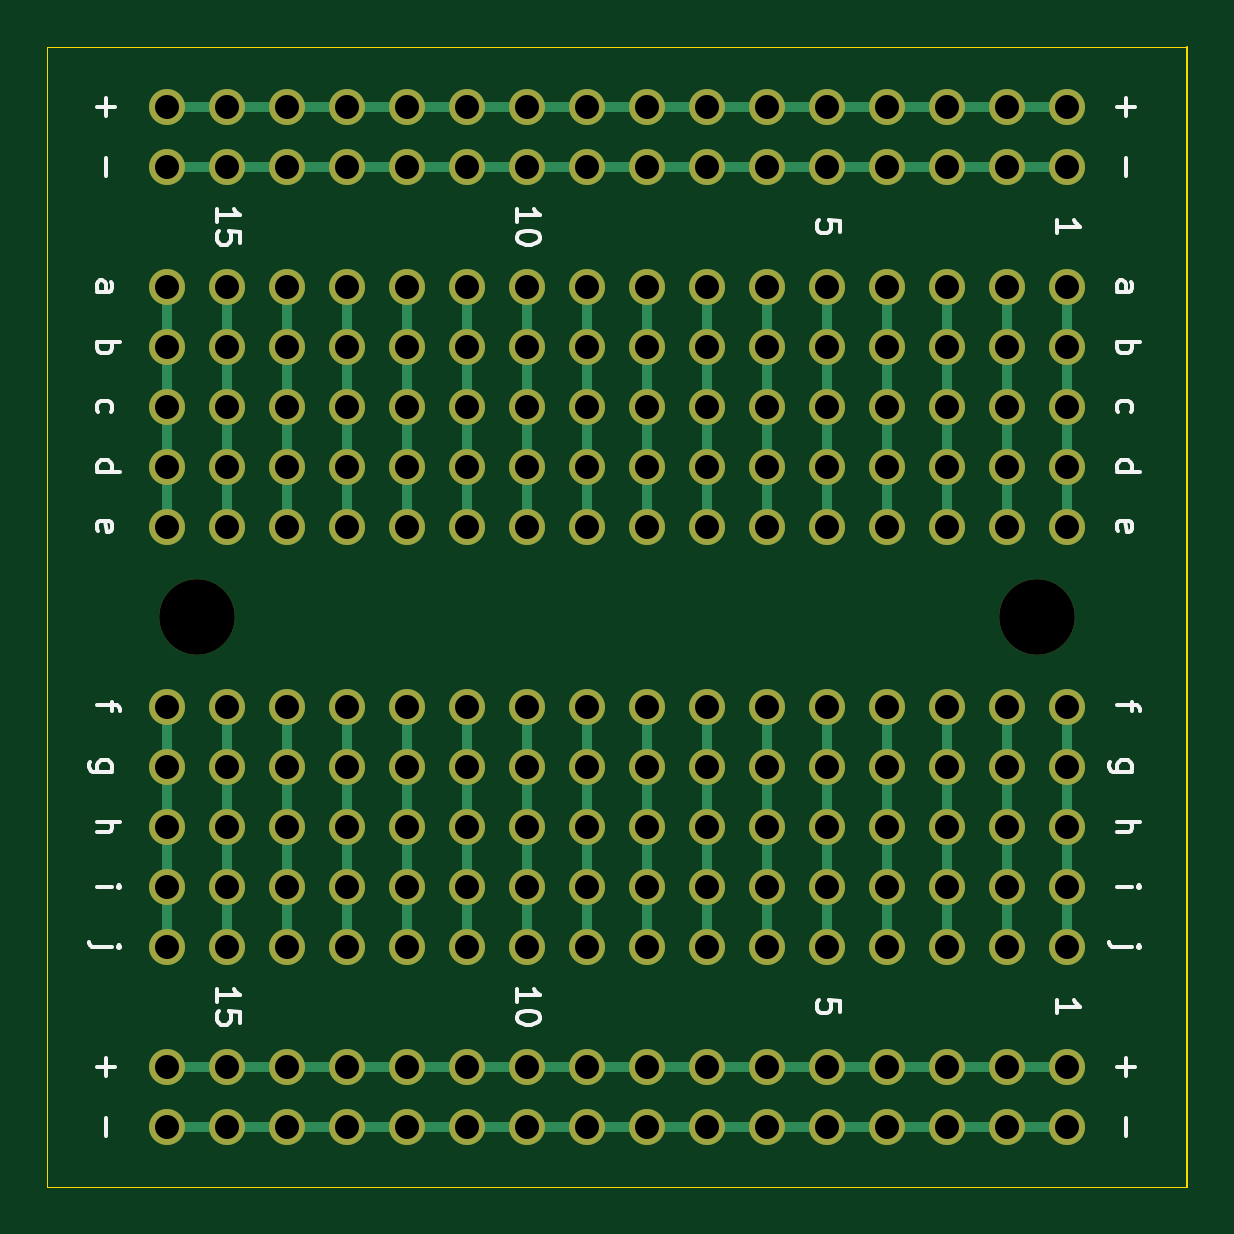
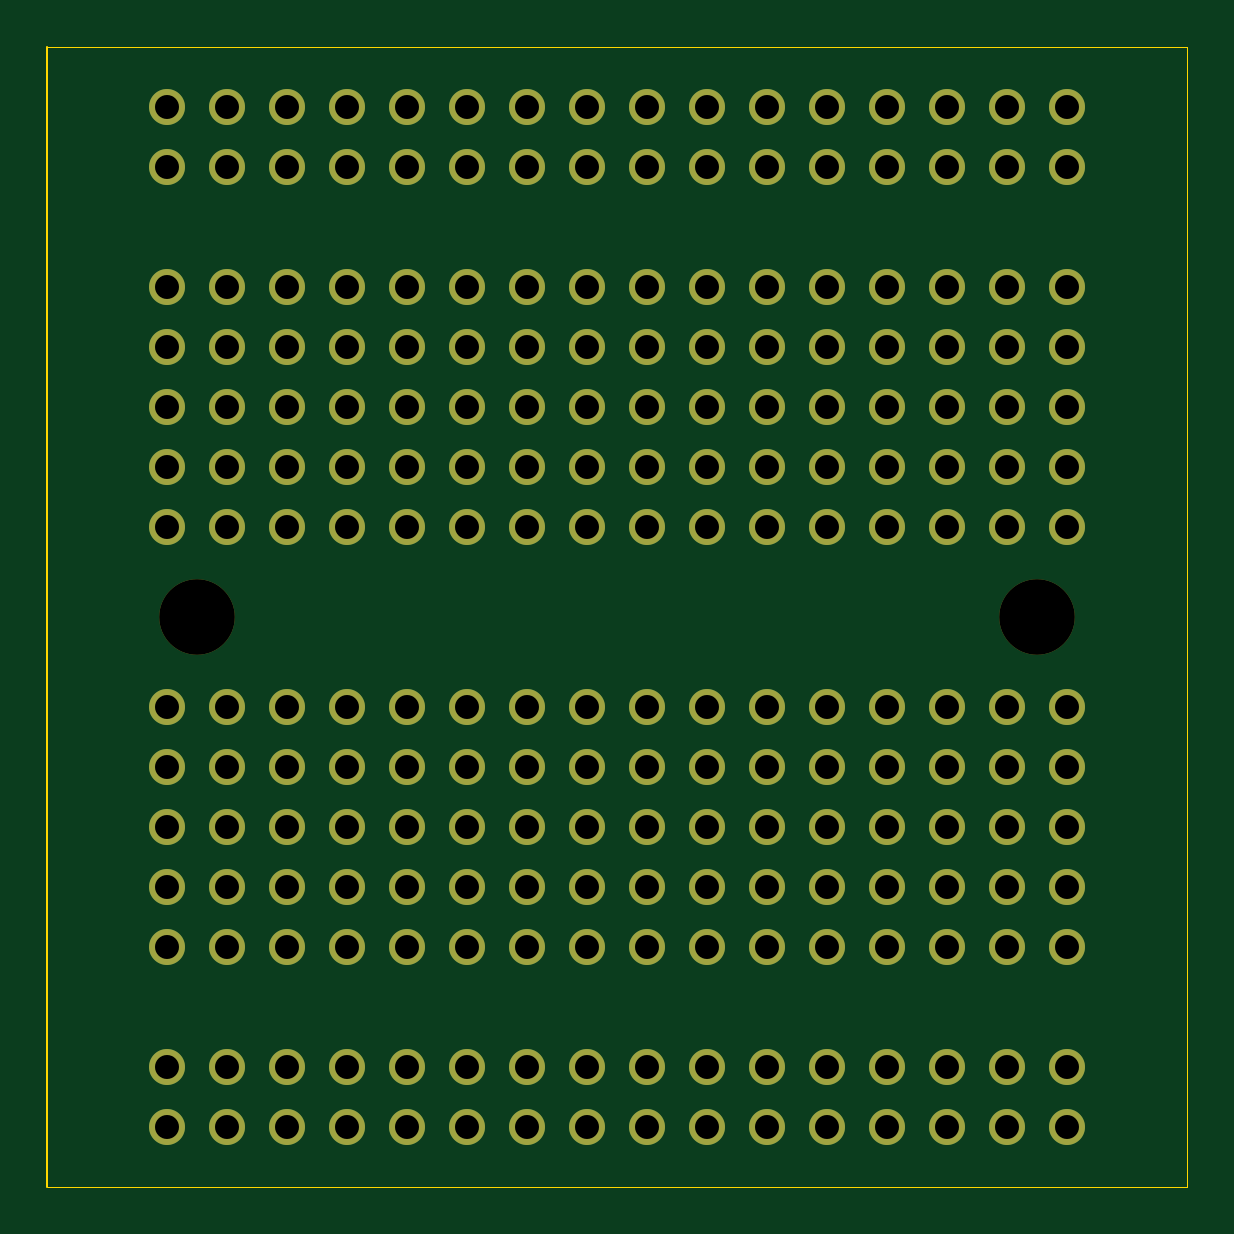
Circuit board: 11 layer files. Board 48.3 x 48.3 mm.
- bottom_copper: ProtoPCBs-B_Cu.gbr (6234 bytes)
- bottom_mask: ProtoPCBs-B_Mask.gbr (6317 bytes)
- paste: ProtoPCBs-B_Paste.gbr (508 bytes)
- bottom_silk: ProtoPCBs-B_SilkS.gbr (509 bytes)
- outline: ProtoPCBs-Edge_Cuts.gbr (799 bytes)
- top_copper: ProtoPCBs-F_Cu.gbr (8110 bytes)
- top_mask: ProtoPCBs-F_Mask.gbr (6317 bytes)
- paste: ProtoPCBs-F_Paste.gbr (508 bytes)
- top_silk: ProtoPCBs-F_SilkS.gbr (10987 bytes)
- drill: ProtoPCBs-NPTH.drl (361 bytes)
- drill: ProtoPCBs-PTH.drl (2573 bytes)

=== bottom_copper: ProtoPCBs-B_Cu.gbr ===
%TF.GenerationSoftware,KiCad,Pcbnew,5.1.9-73d0e3b20d~88~ubuntu20.04.1*%
%TF.CreationDate,2021-01-27T17:21:51-06:00*%
%TF.ProjectId,ProtoPCBs,50726f74-6f50-4434-9273-2e6b69636164,rev?*%
%TF.SameCoordinates,Original*%
%TF.FileFunction,Copper,L2,Bot*%
%TF.FilePolarity,Positive*%
%FSLAX46Y46*%
G04 Gerber Fmt 4.6, Leading zero omitted, Abs format (unit mm)*
G04 Created by KiCad (PCBNEW 5.1.9-73d0e3b20d~88~ubuntu20.04.1) date 2021-01-27 17:21:51*
%MOMM*%
%LPD*%
G01*
G04 APERTURE LIST*
%TA.AperFunction,ComponentPad*%
%ADD10C,1.524000*%
%TD*%
G04 APERTURE END LIST*
D10*
%TO.P,REF\u002A\u002A,1*%
%TO.N,N/C*%
X193040000Y-58420000D03*
X203200000Y-60960000D03*
X226060000Y-58420000D03*
X205740000Y-60960000D03*
X223520000Y-58420000D03*
X193040000Y-60960000D03*
X213360000Y-60960000D03*
X205740000Y-58420000D03*
X220980000Y-60960000D03*
X231140000Y-60960000D03*
X218440000Y-60960000D03*
X208280000Y-58420000D03*
X215900000Y-58420000D03*
X220980000Y-58420000D03*
X228600000Y-58420000D03*
X231140000Y-58420000D03*
X203200000Y-58420000D03*
X200660000Y-58420000D03*
X215900000Y-60960000D03*
X223520000Y-60960000D03*
X226060000Y-60960000D03*
X213360000Y-58420000D03*
X228600000Y-60960000D03*
X198120000Y-58420000D03*
X210820000Y-58420000D03*
X210820000Y-60960000D03*
X208280000Y-60960000D03*
X195580000Y-60960000D03*
X218440000Y-58420000D03*
X198120000Y-60960000D03*
X200660000Y-60960000D03*
X195580000Y-58420000D03*
X193040000Y-101600000D03*
X228600000Y-101600000D03*
X215900000Y-101600000D03*
X231140000Y-99060000D03*
X213360000Y-101600000D03*
X220980000Y-99060000D03*
X220980000Y-101600000D03*
X195580000Y-101600000D03*
X203200000Y-99060000D03*
X198120000Y-99060000D03*
X210820000Y-101600000D03*
X226060000Y-99060000D03*
X203200000Y-101600000D03*
X213360000Y-99060000D03*
X208280000Y-99060000D03*
X231140000Y-101600000D03*
X223520000Y-99060000D03*
X223520000Y-101600000D03*
X218440000Y-101600000D03*
X218440000Y-99060000D03*
X228600000Y-99060000D03*
X215900000Y-99060000D03*
X200660000Y-99060000D03*
X200660000Y-101600000D03*
X208280000Y-101600000D03*
X210820000Y-99060000D03*
X195580000Y-99060000D03*
X205740000Y-99060000D03*
X226060000Y-101600000D03*
X193040000Y-99060000D03*
X205740000Y-101600000D03*
X198120000Y-101600000D03*
X193040000Y-83820000D03*
X193040000Y-93980000D03*
X203200000Y-86360000D03*
X228600000Y-93980000D03*
X228600000Y-88900000D03*
X226060000Y-83820000D03*
X215900000Y-93980000D03*
X205740000Y-86360000D03*
X213360000Y-88900000D03*
X223520000Y-83820000D03*
X231140000Y-91440000D03*
X193040000Y-86360000D03*
X213360000Y-86360000D03*
X213360000Y-93980000D03*
X220980000Y-91440000D03*
X220980000Y-93980000D03*
X205740000Y-83820000D03*
X220980000Y-86360000D03*
X195580000Y-93980000D03*
X198120000Y-88900000D03*
X226060000Y-88900000D03*
X213360000Y-91440000D03*
X231140000Y-86360000D03*
X218440000Y-86360000D03*
X208280000Y-91440000D03*
X231140000Y-93980000D03*
X223520000Y-91440000D03*
X223520000Y-93980000D03*
X218440000Y-93980000D03*
X203200000Y-88900000D03*
X200660000Y-88900000D03*
X208280000Y-83820000D03*
X215900000Y-83820000D03*
X218440000Y-91440000D03*
X218440000Y-88900000D03*
X228600000Y-91440000D03*
X220980000Y-83820000D03*
X215900000Y-91440000D03*
X200660000Y-91440000D03*
X220980000Y-88900000D03*
X228600000Y-83820000D03*
X200660000Y-93980000D03*
X215900000Y-88900000D03*
X231140000Y-83820000D03*
X208280000Y-93980000D03*
X208280000Y-88900000D03*
X203200000Y-83820000D03*
X210820000Y-91440000D03*
X200660000Y-83820000D03*
X215900000Y-86360000D03*
X195580000Y-91440000D03*
X205740000Y-91440000D03*
X223520000Y-86360000D03*
X226060000Y-86360000D03*
X213360000Y-83820000D03*
X228600000Y-86360000D03*
X226060000Y-93980000D03*
X198120000Y-83820000D03*
X195580000Y-88900000D03*
X210820000Y-83820000D03*
X193040000Y-91440000D03*
X210820000Y-86360000D03*
X231140000Y-88900000D03*
X208280000Y-86360000D03*
X223520000Y-88900000D03*
X205740000Y-93980000D03*
X205740000Y-88900000D03*
X195580000Y-86360000D03*
X198120000Y-93980000D03*
X210820000Y-93980000D03*
X210820000Y-88900000D03*
X226060000Y-91440000D03*
X218440000Y-83820000D03*
X203200000Y-93980000D03*
X193040000Y-88900000D03*
X198120000Y-86360000D03*
X200660000Y-86360000D03*
X195580000Y-83820000D03*
X198120000Y-91440000D03*
X203200000Y-91440000D03*
X213360000Y-66040000D03*
X213360000Y-76200000D03*
X223520000Y-68580000D03*
X226060000Y-68580000D03*
X213360000Y-68580000D03*
X226060000Y-66040000D03*
X215900000Y-76200000D03*
X218440000Y-71120000D03*
X228600000Y-73660000D03*
X223520000Y-71120000D03*
X220980000Y-71120000D03*
X228600000Y-66040000D03*
X220980000Y-73660000D03*
X220980000Y-76200000D03*
X228600000Y-76200000D03*
X228600000Y-71120000D03*
X223520000Y-66040000D03*
X231140000Y-73660000D03*
X220980000Y-66040000D03*
X215900000Y-73660000D03*
X226060000Y-73660000D03*
X218440000Y-66040000D03*
X215900000Y-71120000D03*
X231140000Y-66040000D03*
X213360000Y-73660000D03*
X231140000Y-68580000D03*
X228600000Y-68580000D03*
X226060000Y-76200000D03*
X226060000Y-71120000D03*
X215900000Y-68580000D03*
X218440000Y-76200000D03*
X231140000Y-76200000D03*
X231140000Y-71120000D03*
X223520000Y-76200000D03*
X213360000Y-71120000D03*
X218440000Y-68580000D03*
X220980000Y-68580000D03*
X215900000Y-66040000D03*
X218440000Y-73660000D03*
X223520000Y-73660000D03*
X210820000Y-73660000D03*
X210820000Y-66040000D03*
X210820000Y-76200000D03*
X210820000Y-71120000D03*
X210820000Y-68580000D03*
X208280000Y-68580000D03*
X208280000Y-66040000D03*
X208280000Y-73660000D03*
X208280000Y-76200000D03*
X208280000Y-71120000D03*
X205740000Y-68580000D03*
X205740000Y-71120000D03*
X205740000Y-66040000D03*
X205740000Y-76200000D03*
X205740000Y-73660000D03*
X203200000Y-71120000D03*
X203200000Y-73660000D03*
X203200000Y-76200000D03*
X203200000Y-66040000D03*
X203200000Y-68580000D03*
X200660000Y-71120000D03*
X200660000Y-66040000D03*
X200660000Y-76200000D03*
X200660000Y-68580000D03*
X200660000Y-73660000D03*
X198120000Y-76200000D03*
X198120000Y-73660000D03*
X198120000Y-71120000D03*
X198120000Y-68580000D03*
X198120000Y-66040000D03*
X195580000Y-66040000D03*
X195580000Y-76200000D03*
X195580000Y-68580000D03*
X195580000Y-73660000D03*
X195580000Y-71120000D03*
X193040000Y-76200000D03*
X193040000Y-73660000D03*
X193040000Y-71120000D03*
X193040000Y-68580000D03*
X193040000Y-66040000D03*
%TD*%
M02*

=== bottom_mask: ProtoPCBs-B_Mask.gbr ===
%TF.GenerationSoftware,KiCad,Pcbnew,5.1.9-73d0e3b20d~88~ubuntu20.04.1*%
%TF.CreationDate,2021-01-27T17:21:51-06:00*%
%TF.ProjectId,ProtoPCBs,50726f74-6f50-4434-9273-2e6b69636164,rev?*%
%TF.SameCoordinates,Original*%
%TF.FileFunction,Soldermask,Bot*%
%TF.FilePolarity,Negative*%
%FSLAX46Y46*%
G04 Gerber Fmt 4.6, Leading zero omitted, Abs format (unit mm)*
G04 Created by KiCad (PCBNEW 5.1.9-73d0e3b20d~88~ubuntu20.04.1) date 2021-01-27 17:21:51*
%MOMM*%
%LPD*%
G01*
G04 APERTURE LIST*
%ADD10C,1.524000*%
%ADD11C,3.200000*%
G04 APERTURE END LIST*
D10*
%TO.C,REF\u002A\u002A*%
X193040000Y-58420000D03*
X203200000Y-60960000D03*
X226060000Y-58420000D03*
X205740000Y-60960000D03*
X223520000Y-58420000D03*
X193040000Y-60960000D03*
X213360000Y-60960000D03*
X205740000Y-58420000D03*
X220980000Y-60960000D03*
X231140000Y-60960000D03*
X218440000Y-60960000D03*
X208280000Y-58420000D03*
X215900000Y-58420000D03*
X220980000Y-58420000D03*
X228600000Y-58420000D03*
X231140000Y-58420000D03*
X203200000Y-58420000D03*
X200660000Y-58420000D03*
X215900000Y-60960000D03*
X223520000Y-60960000D03*
X226060000Y-60960000D03*
X213360000Y-58420000D03*
X228600000Y-60960000D03*
X198120000Y-58420000D03*
X210820000Y-58420000D03*
X210820000Y-60960000D03*
X208280000Y-60960000D03*
X195580000Y-60960000D03*
X218440000Y-58420000D03*
X198120000Y-60960000D03*
X200660000Y-60960000D03*
X195580000Y-58420000D03*
X193040000Y-101600000D03*
X228600000Y-101600000D03*
X215900000Y-101600000D03*
X231140000Y-99060000D03*
X213360000Y-101600000D03*
X220980000Y-99060000D03*
X220980000Y-101600000D03*
X195580000Y-101600000D03*
X203200000Y-99060000D03*
X198120000Y-99060000D03*
X210820000Y-101600000D03*
X226060000Y-99060000D03*
X203200000Y-101600000D03*
X213360000Y-99060000D03*
X208280000Y-99060000D03*
X231140000Y-101600000D03*
X223520000Y-99060000D03*
X223520000Y-101600000D03*
X218440000Y-101600000D03*
X218440000Y-99060000D03*
X228600000Y-99060000D03*
X215900000Y-99060000D03*
X200660000Y-99060000D03*
X200660000Y-101600000D03*
X208280000Y-101600000D03*
X210820000Y-99060000D03*
X195580000Y-99060000D03*
X205740000Y-99060000D03*
X226060000Y-101600000D03*
X193040000Y-99060000D03*
X205740000Y-101600000D03*
X198120000Y-101600000D03*
X193040000Y-83820000D03*
X193040000Y-93980000D03*
X203200000Y-86360000D03*
X228600000Y-93980000D03*
X228600000Y-88900000D03*
X226060000Y-83820000D03*
X215900000Y-93980000D03*
X205740000Y-86360000D03*
X213360000Y-88900000D03*
X223520000Y-83820000D03*
X231140000Y-91440000D03*
X193040000Y-86360000D03*
X213360000Y-86360000D03*
X213360000Y-93980000D03*
X220980000Y-91440000D03*
X220980000Y-93980000D03*
X205740000Y-83820000D03*
X220980000Y-86360000D03*
X195580000Y-93980000D03*
X198120000Y-88900000D03*
X226060000Y-88900000D03*
X213360000Y-91440000D03*
X231140000Y-86360000D03*
X218440000Y-86360000D03*
X208280000Y-91440000D03*
X231140000Y-93980000D03*
X223520000Y-91440000D03*
X223520000Y-93980000D03*
X218440000Y-93980000D03*
X203200000Y-88900000D03*
X200660000Y-88900000D03*
X208280000Y-83820000D03*
X215900000Y-83820000D03*
X218440000Y-91440000D03*
X218440000Y-88900000D03*
X228600000Y-91440000D03*
X220980000Y-83820000D03*
X215900000Y-91440000D03*
X200660000Y-91440000D03*
X220980000Y-88900000D03*
X228600000Y-83820000D03*
X200660000Y-93980000D03*
X215900000Y-88900000D03*
X231140000Y-83820000D03*
X208280000Y-93980000D03*
X208280000Y-88900000D03*
X203200000Y-83820000D03*
X210820000Y-91440000D03*
X200660000Y-83820000D03*
X215900000Y-86360000D03*
X195580000Y-91440000D03*
X205740000Y-91440000D03*
X223520000Y-86360000D03*
X226060000Y-86360000D03*
X213360000Y-83820000D03*
X228600000Y-86360000D03*
X226060000Y-93980000D03*
X198120000Y-83820000D03*
X195580000Y-88900000D03*
X210820000Y-83820000D03*
X193040000Y-91440000D03*
X210820000Y-86360000D03*
X231140000Y-88900000D03*
X208280000Y-86360000D03*
X223520000Y-88900000D03*
X205740000Y-93980000D03*
X205740000Y-88900000D03*
X195580000Y-86360000D03*
X198120000Y-93980000D03*
X210820000Y-93980000D03*
X210820000Y-88900000D03*
X226060000Y-91440000D03*
X218440000Y-83820000D03*
X203200000Y-93980000D03*
X193040000Y-88900000D03*
X198120000Y-86360000D03*
X200660000Y-86360000D03*
X195580000Y-83820000D03*
X198120000Y-91440000D03*
X203200000Y-91440000D03*
X213360000Y-66040000D03*
X213360000Y-76200000D03*
X223520000Y-68580000D03*
X226060000Y-68580000D03*
X213360000Y-68580000D03*
X226060000Y-66040000D03*
X215900000Y-76200000D03*
X218440000Y-71120000D03*
X228600000Y-73660000D03*
X223520000Y-71120000D03*
X220980000Y-71120000D03*
X228600000Y-66040000D03*
X220980000Y-73660000D03*
X220980000Y-76200000D03*
X228600000Y-76200000D03*
X228600000Y-71120000D03*
X223520000Y-66040000D03*
X231140000Y-73660000D03*
X220980000Y-66040000D03*
X215900000Y-73660000D03*
X226060000Y-73660000D03*
X218440000Y-66040000D03*
X215900000Y-71120000D03*
X231140000Y-66040000D03*
X213360000Y-73660000D03*
X231140000Y-68580000D03*
X228600000Y-68580000D03*
X226060000Y-76200000D03*
X226060000Y-71120000D03*
X215900000Y-68580000D03*
X218440000Y-76200000D03*
X231140000Y-76200000D03*
X231140000Y-71120000D03*
X223520000Y-76200000D03*
X213360000Y-71120000D03*
X218440000Y-68580000D03*
X220980000Y-68580000D03*
X215900000Y-66040000D03*
X218440000Y-73660000D03*
X223520000Y-73660000D03*
X210820000Y-73660000D03*
X210820000Y-66040000D03*
X210820000Y-76200000D03*
X210820000Y-71120000D03*
X210820000Y-68580000D03*
X208280000Y-68580000D03*
X208280000Y-66040000D03*
X208280000Y-73660000D03*
X208280000Y-76200000D03*
X208280000Y-71120000D03*
X205740000Y-68580000D03*
X205740000Y-71120000D03*
X205740000Y-66040000D03*
X205740000Y-76200000D03*
X205740000Y-73660000D03*
X203200000Y-71120000D03*
X203200000Y-73660000D03*
X203200000Y-76200000D03*
X203200000Y-66040000D03*
X203200000Y-68580000D03*
X200660000Y-71120000D03*
X200660000Y-66040000D03*
X200660000Y-76200000D03*
X200660000Y-68580000D03*
X200660000Y-73660000D03*
X198120000Y-76200000D03*
X198120000Y-73660000D03*
X198120000Y-71120000D03*
X198120000Y-68580000D03*
X198120000Y-66040000D03*
X195580000Y-66040000D03*
X195580000Y-76200000D03*
X195580000Y-68580000D03*
X195580000Y-73660000D03*
X195580000Y-71120000D03*
X193040000Y-76200000D03*
X193040000Y-73660000D03*
X193040000Y-71120000D03*
X193040000Y-68580000D03*
X193040000Y-66040000D03*
%TD*%
D11*
%TO.C,REF\u002A\u002A*%
X194310000Y-80010000D03*
%TD*%
%TO.C,REF\u002A\u002A*%
X229870000Y-80010000D03*
%TD*%
M02*

=== paste: ProtoPCBs-B_Paste.gbr ===
%TF.GenerationSoftware,KiCad,Pcbnew,5.1.9-73d0e3b20d~88~ubuntu20.04.1*%
%TF.CreationDate,2021-01-27T17:21:51-06:00*%
%TF.ProjectId,ProtoPCBs,50726f74-6f50-4434-9273-2e6b69636164,rev?*%
%TF.SameCoordinates,Original*%
%TF.FileFunction,Paste,Bot*%
%TF.FilePolarity,Positive*%
%FSLAX46Y46*%
G04 Gerber Fmt 4.6, Leading zero omitted, Abs format (unit mm)*
G04 Created by KiCad (PCBNEW 5.1.9-73d0e3b20d~88~ubuntu20.04.1) date 2021-01-27 17:21:51*
%MOMM*%
%LPD*%
G01*
G04 APERTURE LIST*
G04 APERTURE END LIST*
M02*

=== bottom_silk: ProtoPCBs-B_SilkS.gbr ===
%TF.GenerationSoftware,KiCad,Pcbnew,5.1.9-73d0e3b20d~88~ubuntu20.04.1*%
%TF.CreationDate,2021-01-27T17:21:51-06:00*%
%TF.ProjectId,ProtoPCBs,50726f74-6f50-4434-9273-2e6b69636164,rev?*%
%TF.SameCoordinates,Original*%
%TF.FileFunction,Legend,Bot*%
%TF.FilePolarity,Positive*%
%FSLAX46Y46*%
G04 Gerber Fmt 4.6, Leading zero omitted, Abs format (unit mm)*
G04 Created by KiCad (PCBNEW 5.1.9-73d0e3b20d~88~ubuntu20.04.1) date 2021-01-27 17:21:51*
%MOMM*%
%LPD*%
G01*
G04 APERTURE LIST*
G04 APERTURE END LIST*
M02*

=== outline: ProtoPCBs-Edge_Cuts.gbr ===
%TF.GenerationSoftware,KiCad,Pcbnew,5.1.9-73d0e3b20d~88~ubuntu20.04.1*%
%TF.CreationDate,2021-01-27T17:21:51-06:00*%
%TF.ProjectId,ProtoPCBs,50726f74-6f50-4434-9273-2e6b69636164,rev?*%
%TF.SameCoordinates,Original*%
%TF.FileFunction,Profile,NP*%
%FSLAX46Y46*%
G04 Gerber Fmt 4.6, Leading zero omitted, Abs format (unit mm)*
G04 Created by KiCad (PCBNEW 5.1.9-73d0e3b20d~88~ubuntu20.04.1) date 2021-01-27 17:21:51*
%MOMM*%
%LPD*%
G01*
G04 APERTURE LIST*
%TA.AperFunction,Profile*%
%ADD10C,0.050000*%
%TD*%
%TA.AperFunction,Profile*%
%ADD11C,0.100000*%
%TD*%
G04 APERTURE END LIST*
D10*
X187960000Y-104140000D02*
X236220000Y-104140000D01*
X187960000Y-55880000D02*
X236220000Y-55880000D01*
X187960000Y-55880000D02*
X187960000Y-104140000D01*
D11*
X236220000Y-55880000D02*
X236220000Y-104140000D01*
M02*

=== top_copper: ProtoPCBs-F_Cu.gbr (8110 bytes, source omitted) ===
=== top_mask: ProtoPCBs-F_Mask.gbr ===
%TF.GenerationSoftware,KiCad,Pcbnew,5.1.9-73d0e3b20d~88~ubuntu20.04.1*%
%TF.CreationDate,2021-01-27T17:21:51-06:00*%
%TF.ProjectId,ProtoPCBs,50726f74-6f50-4434-9273-2e6b69636164,rev?*%
%TF.SameCoordinates,Original*%
%TF.FileFunction,Soldermask,Top*%
%TF.FilePolarity,Negative*%
%FSLAX46Y46*%
G04 Gerber Fmt 4.6, Leading zero omitted, Abs format (unit mm)*
G04 Created by KiCad (PCBNEW 5.1.9-73d0e3b20d~88~ubuntu20.04.1) date 2021-01-27 17:21:51*
%MOMM*%
%LPD*%
G01*
G04 APERTURE LIST*
%ADD10C,1.524000*%
%ADD11C,3.200000*%
G04 APERTURE END LIST*
D10*
%TO.C,REF\u002A\u002A*%
X193040000Y-58420000D03*
X203200000Y-60960000D03*
X226060000Y-58420000D03*
X205740000Y-60960000D03*
X223520000Y-58420000D03*
X193040000Y-60960000D03*
X213360000Y-60960000D03*
X205740000Y-58420000D03*
X220980000Y-60960000D03*
X231140000Y-60960000D03*
X218440000Y-60960000D03*
X208280000Y-58420000D03*
X215900000Y-58420000D03*
X220980000Y-58420000D03*
X228600000Y-58420000D03*
X231140000Y-58420000D03*
X203200000Y-58420000D03*
X200660000Y-58420000D03*
X215900000Y-60960000D03*
X223520000Y-60960000D03*
X226060000Y-60960000D03*
X213360000Y-58420000D03*
X228600000Y-60960000D03*
X198120000Y-58420000D03*
X210820000Y-58420000D03*
X210820000Y-60960000D03*
X208280000Y-60960000D03*
X195580000Y-60960000D03*
X218440000Y-58420000D03*
X198120000Y-60960000D03*
X200660000Y-60960000D03*
X195580000Y-58420000D03*
X193040000Y-101600000D03*
X228600000Y-101600000D03*
X215900000Y-101600000D03*
X231140000Y-99060000D03*
X213360000Y-101600000D03*
X220980000Y-99060000D03*
X220980000Y-101600000D03*
X195580000Y-101600000D03*
X203200000Y-99060000D03*
X198120000Y-99060000D03*
X210820000Y-101600000D03*
X226060000Y-99060000D03*
X203200000Y-101600000D03*
X213360000Y-99060000D03*
X208280000Y-99060000D03*
X231140000Y-101600000D03*
X223520000Y-99060000D03*
X223520000Y-101600000D03*
X218440000Y-101600000D03*
X218440000Y-99060000D03*
X228600000Y-99060000D03*
X215900000Y-99060000D03*
X200660000Y-99060000D03*
X200660000Y-101600000D03*
X208280000Y-101600000D03*
X210820000Y-99060000D03*
X195580000Y-99060000D03*
X205740000Y-99060000D03*
X226060000Y-101600000D03*
X193040000Y-99060000D03*
X205740000Y-101600000D03*
X198120000Y-101600000D03*
X193040000Y-83820000D03*
X193040000Y-93980000D03*
X203200000Y-86360000D03*
X228600000Y-93980000D03*
X228600000Y-88900000D03*
X226060000Y-83820000D03*
X215900000Y-93980000D03*
X205740000Y-86360000D03*
X213360000Y-88900000D03*
X223520000Y-83820000D03*
X231140000Y-91440000D03*
X193040000Y-86360000D03*
X213360000Y-86360000D03*
X213360000Y-93980000D03*
X220980000Y-91440000D03*
X220980000Y-93980000D03*
X205740000Y-83820000D03*
X220980000Y-86360000D03*
X195580000Y-93980000D03*
X198120000Y-88900000D03*
X226060000Y-88900000D03*
X213360000Y-91440000D03*
X231140000Y-86360000D03*
X218440000Y-86360000D03*
X208280000Y-91440000D03*
X231140000Y-93980000D03*
X223520000Y-91440000D03*
X223520000Y-93980000D03*
X218440000Y-93980000D03*
X203200000Y-88900000D03*
X200660000Y-88900000D03*
X208280000Y-83820000D03*
X215900000Y-83820000D03*
X218440000Y-91440000D03*
X218440000Y-88900000D03*
X228600000Y-91440000D03*
X220980000Y-83820000D03*
X215900000Y-91440000D03*
X200660000Y-91440000D03*
X220980000Y-88900000D03*
X228600000Y-83820000D03*
X200660000Y-93980000D03*
X215900000Y-88900000D03*
X231140000Y-83820000D03*
X208280000Y-93980000D03*
X208280000Y-88900000D03*
X203200000Y-83820000D03*
X210820000Y-91440000D03*
X200660000Y-83820000D03*
X215900000Y-86360000D03*
X195580000Y-91440000D03*
X205740000Y-91440000D03*
X223520000Y-86360000D03*
X226060000Y-86360000D03*
X213360000Y-83820000D03*
X228600000Y-86360000D03*
X226060000Y-93980000D03*
X198120000Y-83820000D03*
X195580000Y-88900000D03*
X210820000Y-83820000D03*
X193040000Y-91440000D03*
X210820000Y-86360000D03*
X231140000Y-88900000D03*
X208280000Y-86360000D03*
X223520000Y-88900000D03*
X205740000Y-93980000D03*
X205740000Y-88900000D03*
X195580000Y-86360000D03*
X198120000Y-93980000D03*
X210820000Y-93980000D03*
X210820000Y-88900000D03*
X226060000Y-91440000D03*
X218440000Y-83820000D03*
X203200000Y-93980000D03*
X193040000Y-88900000D03*
X198120000Y-86360000D03*
X200660000Y-86360000D03*
X195580000Y-83820000D03*
X198120000Y-91440000D03*
X203200000Y-91440000D03*
X213360000Y-66040000D03*
X213360000Y-76200000D03*
X223520000Y-68580000D03*
X226060000Y-68580000D03*
X213360000Y-68580000D03*
X226060000Y-66040000D03*
X215900000Y-76200000D03*
X218440000Y-71120000D03*
X228600000Y-73660000D03*
X223520000Y-71120000D03*
X220980000Y-71120000D03*
X228600000Y-66040000D03*
X220980000Y-73660000D03*
X220980000Y-76200000D03*
X228600000Y-76200000D03*
X228600000Y-71120000D03*
X223520000Y-66040000D03*
X231140000Y-73660000D03*
X220980000Y-66040000D03*
X215900000Y-73660000D03*
X226060000Y-73660000D03*
X218440000Y-66040000D03*
X215900000Y-71120000D03*
X231140000Y-66040000D03*
X213360000Y-73660000D03*
X231140000Y-68580000D03*
X228600000Y-68580000D03*
X226060000Y-76200000D03*
X226060000Y-71120000D03*
X215900000Y-68580000D03*
X218440000Y-76200000D03*
X231140000Y-76200000D03*
X231140000Y-71120000D03*
X223520000Y-76200000D03*
X213360000Y-71120000D03*
X218440000Y-68580000D03*
X220980000Y-68580000D03*
X215900000Y-66040000D03*
X218440000Y-73660000D03*
X223520000Y-73660000D03*
X210820000Y-73660000D03*
X210820000Y-66040000D03*
X210820000Y-76200000D03*
X210820000Y-71120000D03*
X210820000Y-68580000D03*
X208280000Y-68580000D03*
X208280000Y-66040000D03*
X208280000Y-73660000D03*
X208280000Y-76200000D03*
X208280000Y-71120000D03*
X205740000Y-68580000D03*
X205740000Y-71120000D03*
X205740000Y-66040000D03*
X205740000Y-76200000D03*
X205740000Y-73660000D03*
X203200000Y-71120000D03*
X203200000Y-73660000D03*
X203200000Y-76200000D03*
X203200000Y-66040000D03*
X203200000Y-68580000D03*
X200660000Y-71120000D03*
X200660000Y-66040000D03*
X200660000Y-76200000D03*
X200660000Y-68580000D03*
X200660000Y-73660000D03*
X198120000Y-76200000D03*
X198120000Y-73660000D03*
X198120000Y-71120000D03*
X198120000Y-68580000D03*
X198120000Y-66040000D03*
X195580000Y-66040000D03*
X195580000Y-76200000D03*
X195580000Y-68580000D03*
X195580000Y-73660000D03*
X195580000Y-71120000D03*
X193040000Y-76200000D03*
X193040000Y-73660000D03*
X193040000Y-71120000D03*
X193040000Y-68580000D03*
X193040000Y-66040000D03*
%TD*%
D11*
%TO.C,REF\u002A\u002A*%
X194310000Y-80010000D03*
%TD*%
%TO.C,REF\u002A\u002A*%
X229870000Y-80010000D03*
%TD*%
M02*

=== paste: ProtoPCBs-F_Paste.gbr ===
%TF.GenerationSoftware,KiCad,Pcbnew,5.1.9-73d0e3b20d~88~ubuntu20.04.1*%
%TF.CreationDate,2021-01-27T17:21:51-06:00*%
%TF.ProjectId,ProtoPCBs,50726f74-6f50-4434-9273-2e6b69636164,rev?*%
%TF.SameCoordinates,Original*%
%TF.FileFunction,Paste,Top*%
%TF.FilePolarity,Positive*%
%FSLAX46Y46*%
G04 Gerber Fmt 4.6, Leading zero omitted, Abs format (unit mm)*
G04 Created by KiCad (PCBNEW 5.1.9-73d0e3b20d~88~ubuntu20.04.1) date 2021-01-27 17:21:51*
%MOMM*%
%LPD*%
G01*
G04 APERTURE LIST*
G04 APERTURE END LIST*
M02*

=== top_silk: ProtoPCBs-F_SilkS.gbr (10987 bytes, source omitted) ===
=== drill: ProtoPCBs-NPTH.drl ===
M48
; DRILL file {KiCad 5.1.9-73d0e3b20d~88~ubuntu20.04.1} date Wed Jan 27 17:21:53 2021
; FORMAT={-:-/ absolute / inch / decimal}
; #@! TF.CreationDate,2021-01-27T17:21:53-06:00
; #@! TF.GenerationSoftware,Kicad,Pcbnew,5.1.9-73d0e3b20d~88~ubuntu20.04.1
; #@! TF.FileFunction,NonPlated,1,2,NPTH
FMAT,2
INCH
T1C0.1260
%
G90
G05
T1
X7.65Y-3.15
X9.05Y-3.15
T0
M30

=== drill: ProtoPCBs-PTH.drl ===
M48
; DRILL file {KiCad 5.1.9-73d0e3b20d~88~ubuntu20.04.1} date Wed Jan 27 17:21:53 2021
; FORMAT={-:-/ absolute / inch / decimal}
; #@! TF.CreationDate,2021-01-27T17:21:53-06:00
; #@! TF.GenerationSoftware,Kicad,Pcbnew,5.1.9-73d0e3b20d~88~ubuntu20.04.1
; #@! TF.FileFunction,Plated,1,2,PTH
FMAT,2
INCH
T1C0.0400
%
G90
G05
T1
X7.6Y-2.3
X7.6Y-2.4
X7.6Y-2.6
X7.6Y-2.7
X7.6Y-2.8
X7.6Y-2.9
X7.6Y-3.0
X7.6Y-3.3
X7.6Y-3.4
X7.6Y-3.5
X7.6Y-3.6
X7.6Y-3.7
X7.6Y-3.9
X7.6Y-4.0
X7.7Y-2.3
X7.7Y-2.4
X7.7Y-2.6
X7.7Y-2.7
X7.7Y-2.8
X7.7Y-2.9
X7.7Y-3.0
X7.7Y-3.3
X7.7Y-3.4
X7.7Y-3.5
X7.7Y-3.6
X7.7Y-3.7
X7.7Y-3.9
X7.7Y-4.0
X7.8Y-2.3
X7.8Y-2.4
X7.8Y-2.6
X7.8Y-2.7
X7.8Y-2.8
X7.8Y-2.9
X7.8Y-3.0
X7.8Y-3.3
X7.8Y-3.4
X7.8Y-3.5
X7.8Y-3.6
X7.8Y-3.7
X7.8Y-3.9
X7.8Y-4.0
X7.9Y-2.3
X7.9Y-2.4
X7.9Y-2.6
X7.9Y-2.7
X7.9Y-2.8
X7.9Y-2.9
X7.9Y-3.0
X7.9Y-3.3
X7.9Y-3.4
X7.9Y-3.5
X7.9Y-3.6
X7.9Y-3.7
X7.9Y-3.9
X7.9Y-4.0
X8.0Y-2.3
X8.0Y-2.4
X8.0Y-2.6
X8.0Y-2.7
X8.0Y-2.8
X8.0Y-2.9
X8.0Y-3.0
X8.0Y-3.3
X8.0Y-3.4
X8.0Y-3.5
X8.0Y-3.6
X8.0Y-3.7
X8.0Y-3.9
X8.0Y-4.0
X8.1Y-2.3
X8.1Y-2.4
X8.1Y-2.6
X8.1Y-2.7
X8.1Y-2.8
X8.1Y-2.9
X8.1Y-3.0
X8.1Y-3.3
X8.1Y-3.4
X8.1Y-3.5
X8.1Y-3.6
X8.1Y-3.7
X8.1Y-3.9
X8.1Y-4.0
X8.2Y-2.3
X8.2Y-2.4
X8.2Y-2.6
X8.2Y-2.7
X8.2Y-2.8
X8.2Y-2.9
X8.2Y-3.0
X8.2Y-3.3
X8.2Y-3.4
X8.2Y-3.5
X8.2Y-3.6
X8.2Y-3.7
X8.2Y-3.9
X8.2Y-4.0
X8.3Y-2.3
X8.3Y-2.4
X8.3Y-2.6
X8.3Y-2.7
X8.3Y-2.8
X8.3Y-2.9
X8.3Y-3.0
X8.3Y-3.3
X8.3Y-3.4
X8.3Y-3.5
X8.3Y-3.6
X8.3Y-3.7
X8.3Y-3.9
X8.3Y-4.0
X8.4Y-2.3
X8.4Y-2.4
X8.4Y-2.6
X8.4Y-2.7
X8.4Y-2.8
X8.4Y-2.9
X8.4Y-3.0
X8.4Y-3.3
X8.4Y-3.4
X8.4Y-3.5
X8.4Y-3.6
X8.4Y-3.7
X8.4Y-3.9
X8.4Y-4.0
X8.5Y-2.3
X8.5Y-2.4
X8.5Y-2.6
X8.5Y-2.7
X8.5Y-2.8
X8.5Y-2.9
X8.5Y-3.0
X8.5Y-3.3
X8.5Y-3.4
X8.5Y-3.5
X8.5Y-3.6
X8.5Y-3.7
X8.5Y-3.9
X8.5Y-4.0
X8.6Y-2.3
X8.6Y-2.4
X8.6Y-2.6
X8.6Y-2.7
X8.6Y-2.8
X8.6Y-2.9
X8.6Y-3.0
X8.6Y-3.3
X8.6Y-3.4
X8.6Y-3.5
X8.6Y-3.6
X8.6Y-3.7
X8.6Y-3.9
X8.6Y-4.0
X8.7Y-2.3
X8.7Y-2.4
X8.7Y-2.6
X8.7Y-2.7
X8.7Y-2.8
X8.7Y-2.9
X8.7Y-3.0
X8.7Y-3.3
X8.7Y-3.4
X8.7Y-3.5
X8.7Y-3.6
X8.7Y-3.7
X8.7Y-3.9
X8.7Y-4.0
X8.8Y-2.3
X8.8Y-2.4
X8.8Y-2.6
X8.8Y-2.7
X8.8Y-2.8
X8.8Y-2.9
X8.8Y-3.0
X8.8Y-3.3
X8.8Y-3.4
X8.8Y-3.5
X8.8Y-3.6
X8.8Y-3.7
X8.8Y-3.9
X8.8Y-4.0
X8.9Y-2.3
X8.9Y-2.4
X8.9Y-2.6
X8.9Y-2.7
X8.9Y-2.8
X8.9Y-2.9
X8.9Y-3.0
X8.9Y-3.3
X8.9Y-3.4
X8.9Y-3.5
X8.9Y-3.6
X8.9Y-3.7
X8.9Y-3.9
X8.9Y-4.0
X9.0Y-2.3
X9.0Y-2.4
X9.0Y-2.6
X9.0Y-2.7
X9.0Y-2.8
X9.0Y-2.9
X9.0Y-3.0
X9.0Y-3.3
X9.0Y-3.4
X9.0Y-3.5
X9.0Y-3.6
X9.0Y-3.7
X9.0Y-3.9
X9.0Y-4.0
X9.1Y-2.3
X9.1Y-2.4
X9.1Y-2.6
X9.1Y-2.7
X9.1Y-2.8
X9.1Y-2.9
X9.1Y-3.0
X9.1Y-3.3
X9.1Y-3.4
X9.1Y-3.5
X9.1Y-3.6
X9.1Y-3.7
X9.1Y-3.9
X9.1Y-4.0
T0
M30

